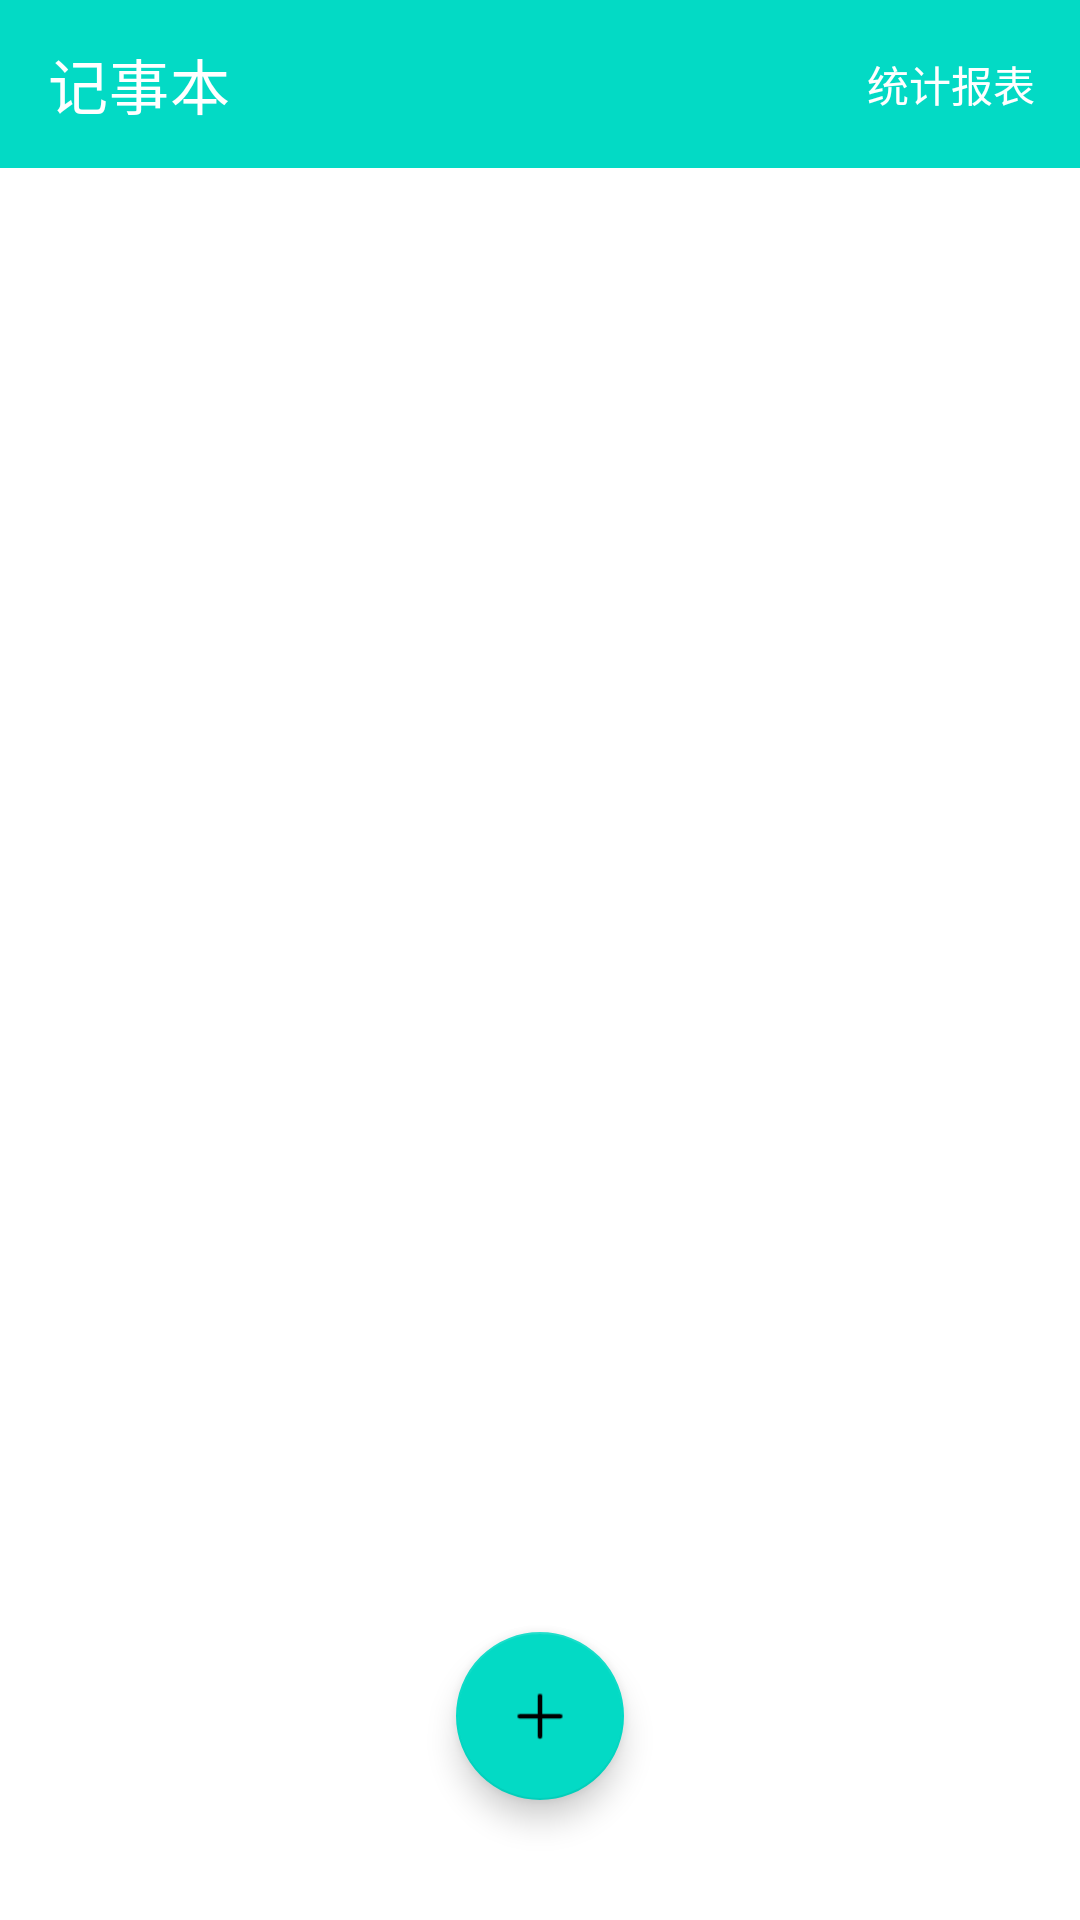

Android layout source for this screen:
<!-- AndroidManifest.xml: application theme Theme.Androidnotepad -->
<!-- res/layout/activity_main.xml -->
<?xml version="1.0" encoding="utf-8"?>
<RelativeLayout xmlns:android="http://schemas.android.com/apk/res/android"
    xmlns:app="http://schemas.android.com/apk/res-auto"
    xmlns:tools="http://schemas.android.com/tools"
    android:layout_width="match_parent"
    android:layout_height="match_parent"
    android:orientation="vertical"
    tools:context=".MainActivity">

    <androidx.appcompat.widget.Toolbar
        android:id="@+id/toolbar"
        android:layout_width="match_parent"
        android:layout_height="wrap_content"
        android:background="@color/teal_200"
        app:title="记事本"
        app:titleTextColor="@color/white">


        <TextView
            android:id="@+id/chart"
            android:layout_width="wrap_content"
            android:layout_height="wrap_content"
            android:layout_gravity="right"
            android:padding="15dp"
            android:text="统计报表"
            android:textColor="@color/white" />


    </androidx.appcompat.widget.Toolbar>


    <com.google.android.material.floatingactionbutton.FloatingActionButton
        android:id="@+id/add"
        android:layout_width="wrap_content"
        android:layout_height="wrap_content"
        android:layout_alignParentBottom="true"
        android:layout_centerHorizontal="true"
        android:layout_marginBottom="40dp"
        android:src="@mipmap/img_add" />


    <ListView
        android:id="@+id/listview"
        android:divider="@null"
        android:layout_width="match_parent"
        android:layout_height="wrap_content"
        android:layout_below="@id/toolbar" />

</RelativeLayout>
<!-- resources referenced by this layout -->
<resources>
  <color name="teal_200">#FF03DAC5</color>
  <color name="white">#FFFFFFFF</color>
  <!-- mipmap img_add: png bitmap (mipmap-xxhdpi, 419 bytes) -->
  <style name="Theme.Androidnotepad" parent="Theme.MaterialComponents.Light.NoActionBar">
          
          <item name="colorPrimary">@color/purple_500</item>
          <item name="colorPrimaryVariant">@color/purple_700</item>
          <item name="colorOnPrimary">@color/white</item>
          
          <item name="colorSecondary">@color/teal_200</item>
          <item name="colorSecondaryVariant">@color/teal_700</item>
          <item name="colorOnSecondary">@color/black</item>
          
          <item name="android:statusBarColor" tools:targetApi="l">?attr/colorPrimaryVariant</item>
          
      </style>
  <color name="purple_500">#FF03DAC5</color>
  <color name="purple_700">#FF03DAC5</color>
  <color name="teal_700">#FF03DAC5</color>
  <color name="black">#FF000000</color>
</resources>
